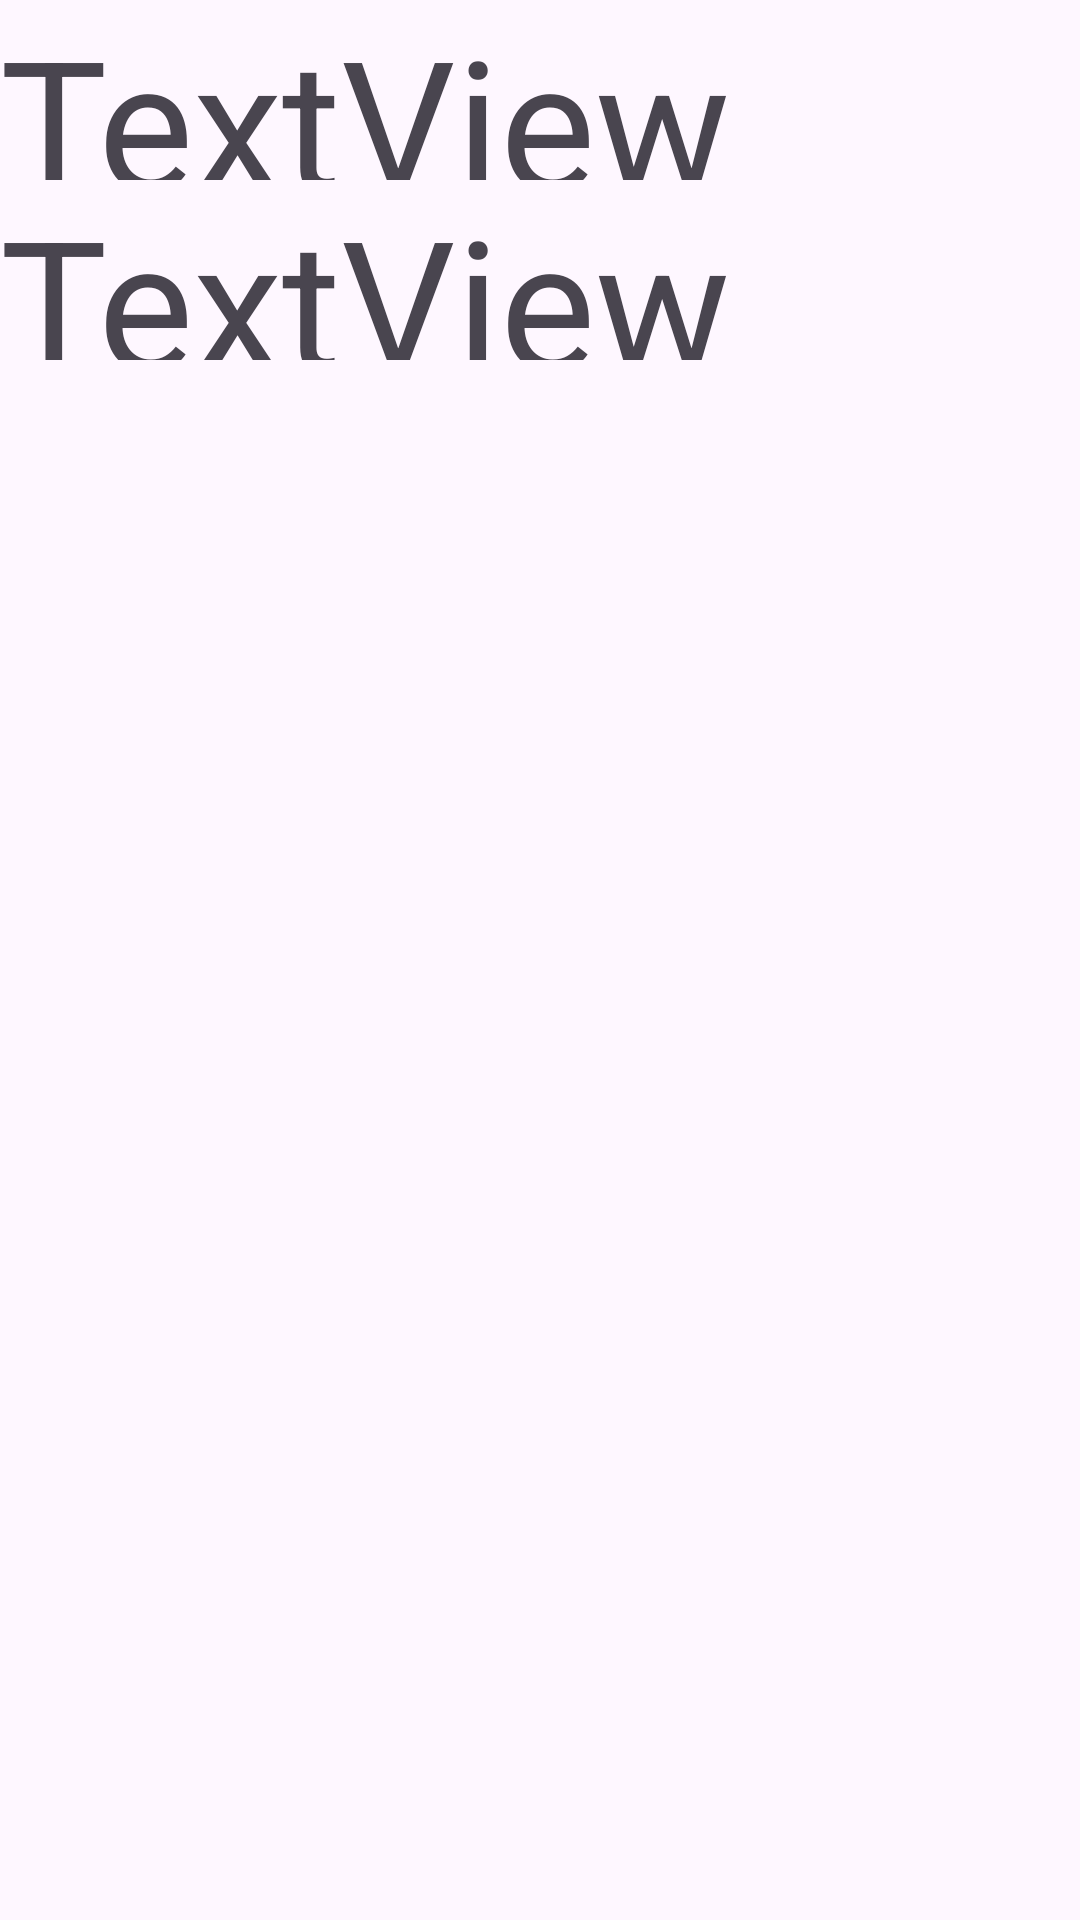

Android layout source for this screen:
<!-- AndroidManifest.xml: application theme Theme.AppCompat.DayNight -->
<!-- res/layout/activity_retrofit.xml -->
<?xml version="1.0" encoding="utf-8"?>
<androidx.constraintlayout.widget.ConstraintLayout xmlns:android="http://schemas.android.com/apk/res/android"
    xmlns:app="http://schemas.android.com/apk/res-auto"
    xmlns:tools="http://schemas.android.com/tools"
    android:layout_width="match_parent"
    android:layout_height="match_parent"
    tools:context=".retrofit.view.RetrofitActivity">

    <LinearLayout
        android:layout_width="match_parent"
        android:layout_height="match_parent"
        android:orientation="vertical">

        <TextView
            android:id="@+id/area1"
            android:layout_width="match_parent"
            android:layout_height="60dp"
            android:textSize="60sp"
            android:text="TextView" />

        <TextView
            android:id="@+id/area2"
            android:layout_width="match_parent"
            android:layout_height="60dp"
            android:textSize="60sp"
            android:text="TextView" />

        <androidx.recyclerview.widget.RecyclerView
            android:id="@+id/recyclerView"
            android:layout_width="match_parent"
            android:layout_height="match_parent"/>

    </LinearLayout>
</androidx.constraintlayout.widget.ConstraintLayout>
<!-- resources referenced by this layout -->
<resources>
  <style name="Theme.AppCompat.DayNight" parent="Base.Theme.AppCompat.DayNight" />
  <style name="Base.Theme.AppCompat.DayNight" parent="Theme.Material3.DayNight.NoActionBar">
          
          
      </style>
</resources>
